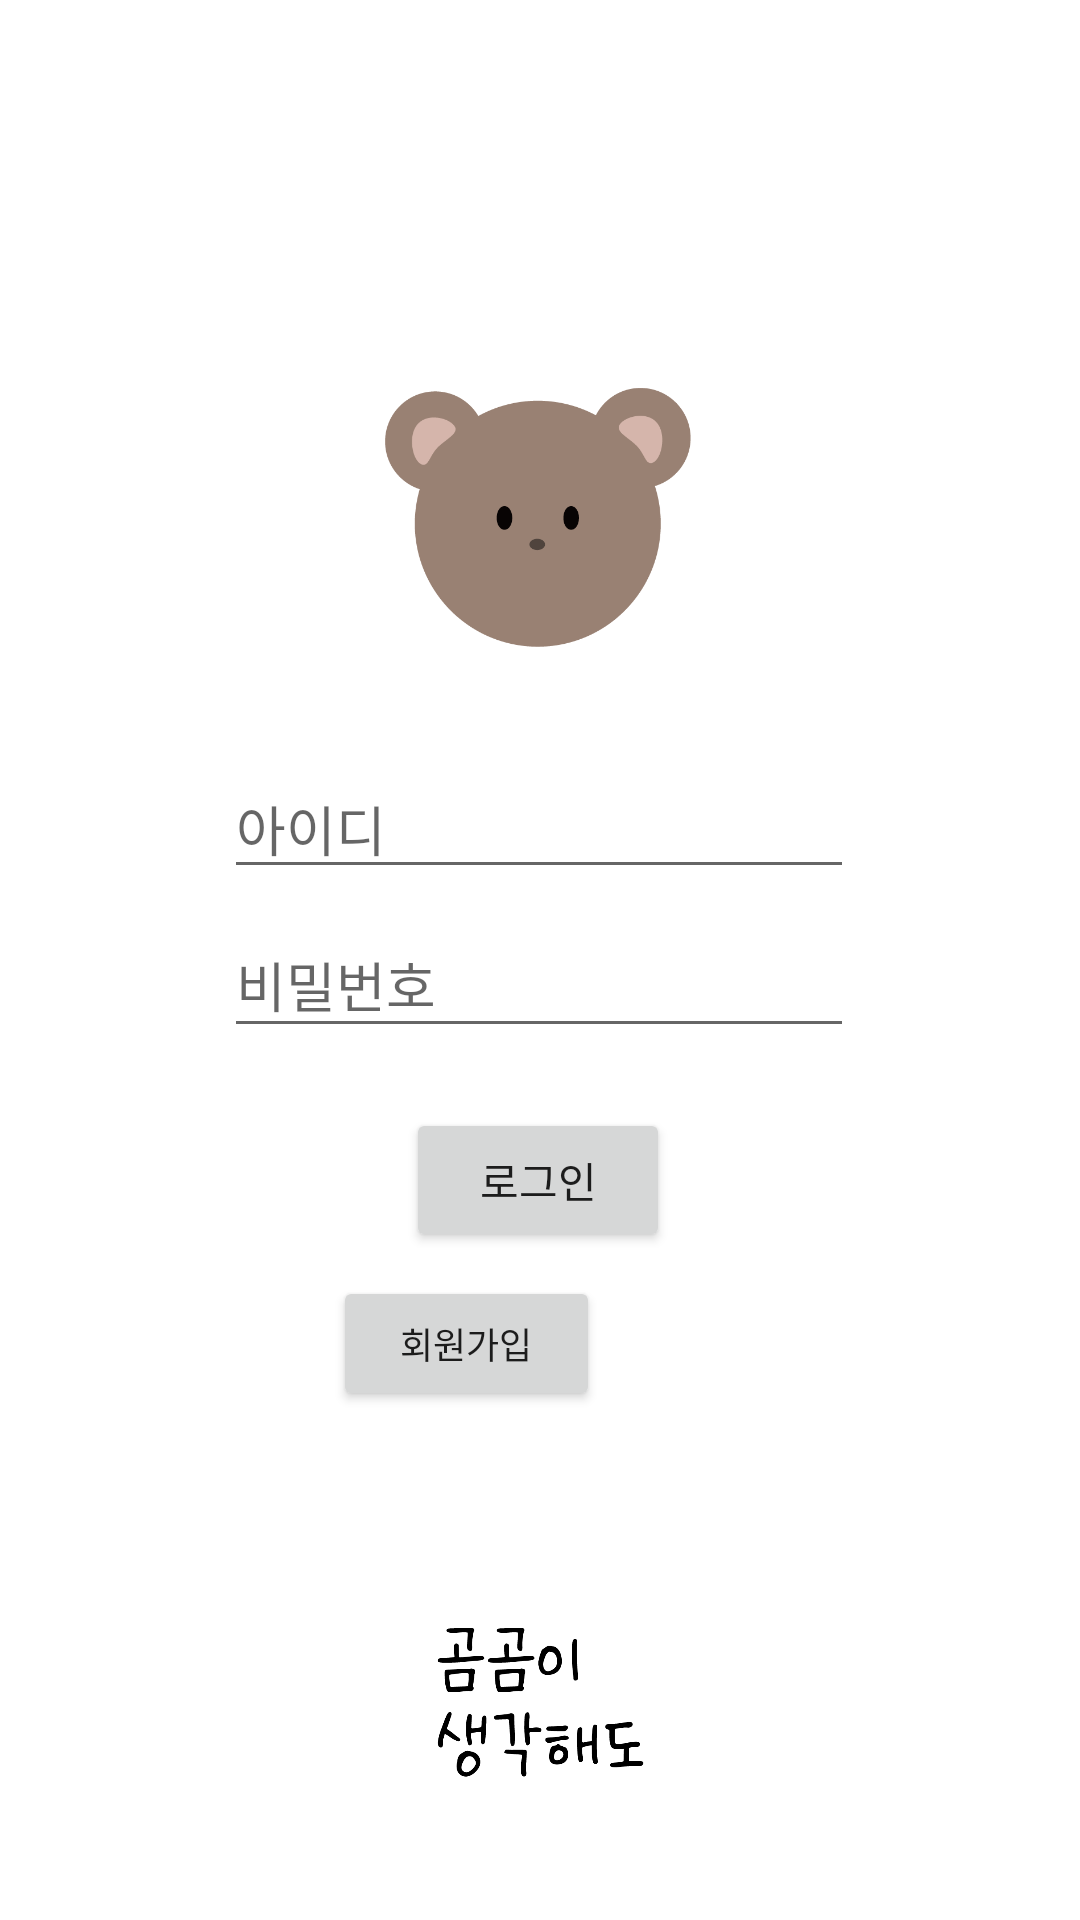

Reconstruct the res/layout file that produces this screen, plus the resources it refers to.
<!-- AndroidManifest.xml: application theme Theme.GURU2_ANDROID.NoActionBar -->
<!-- res/layout/login.xml -->
<?xml version="1.0" encoding="utf-8"?>
<androidx.constraintlayout.widget.ConstraintLayout xmlns:android="http://schemas.android.com/apk/res/android"
    xmlns:app="http://schemas.android.com/apk/res-auto"
    xmlns:tools="http://schemas.android.com/tools"
    android:layout_width="match_parent"
    android:layout_height="match_parent">

    <ImageView
        android:id="@+id/logo"
        android:layout_width="102dp"
        android:layout_height="97dp"
        android:layout_marginTop="124dp"
        app:layout_constraintEnd_toEndOf="parent"
        app:layout_constraintHorizontal_bias="0.498"
        app:layout_constraintStart_toStartOf="parent"
        app:layout_constraintTop_toTopOf="parent"
        app:srcCompat="@drawable/gomgomi" />

    <EditText
        android:id="@+id/inputId"
        android:layout_width="wrap_content"
        android:layout_height="wrap_content"
        android:layout_marginTop="32dp"
        android:ems="10"
        android:hint="아이디"
        android:inputType="textPersonName"
        app:layout_constraintEnd_toEndOf="parent"
        app:layout_constraintHorizontal_bias="0.497"
        app:layout_constraintStart_toStartOf="parent"
        app:layout_constraintTop_toBottomOf="@+id/logo"
        tools:ignore="TouchTargetSizeCheck" />

    <Button
        android:id="@+id/loginButton"
        android:layout_width="wrap_content"
        android:layout_height="wrap_content"
        android:layout_marginTop="20dp"
        android:text="로그인"
        app:layout_constraintEnd_toEndOf="parent"
        app:layout_constraintHorizontal_bias="0.498"
        app:layout_constraintStart_toStartOf="parent"
        app:layout_constraintTop_toBottomOf="@+id/inputPassword" />

    <Button
        android:id="@+id/signupButton"
        android:layout_width="89dp"
        android:layout_height="45dp"
        android:layout_marginTop="8dp"
        android:layout_marginEnd="160dp"
        android:text="회원가입"
        android:textSize="12sp"
        app:layout_constraintBottom_toBottomOf="parent"
        app:layout_constraintEnd_toEndOf="parent"
        app:layout_constraintTop_toBottomOf="@+id/loginButton"
        app:layout_constraintVertical_bias="0.0"
        tools:ignore="TouchTargetSizeCheck" />

    <EditText
        android:id="@+id/inputPassword"
        android:layout_width="wrap_content"
        android:layout_height="45dp"
        android:layout_marginTop="8dp"
        android:ems="10"
        android:hint="비밀번호"
        android:inputType="textPassword"
        app:layout_constraintEnd_toEndOf="parent"
        app:layout_constraintHorizontal_bias="0.497"
        app:layout_constraintStart_toStartOf="parent"
        app:layout_constraintTop_toBottomOf="@+id/inputId"
        tools:ignore="TouchTargetSizeCheck" />

    <ImageView
        android:id="@+id/imageView3"
        android:layout_width="97dp"
        android:layout_height="57dp"
        app:layout_constraintBottom_toBottomOf="parent"
        app:layout_constraintEnd_toEndOf="parent"
        app:layout_constraintStart_toStartOf="parent"
        app:layout_constraintTop_toBottomOf="@+id/signupButton"
        app:layout_constraintVertical_bias="0.615"
        app:srcCompat="@drawable/gomgomisaenggakhaebado" />

</androidx.constraintlayout.widget.ConstraintLayout>
<!-- resources referenced by this layout -->
<resources>
  <!-- drawable gomgomi: png bitmap (drawable, 11073 bytes) -->
  <!-- drawable gomgomisaenggakhaebado: png bitmap (drawable, 12203 bytes) -->
  <style name="Theme.GURU2_ANDROID.NoActionBar">
          <item name="windowActionBar">false</item>
          <item name="windowNoTitle">true</item>
      </style>
</resources>
